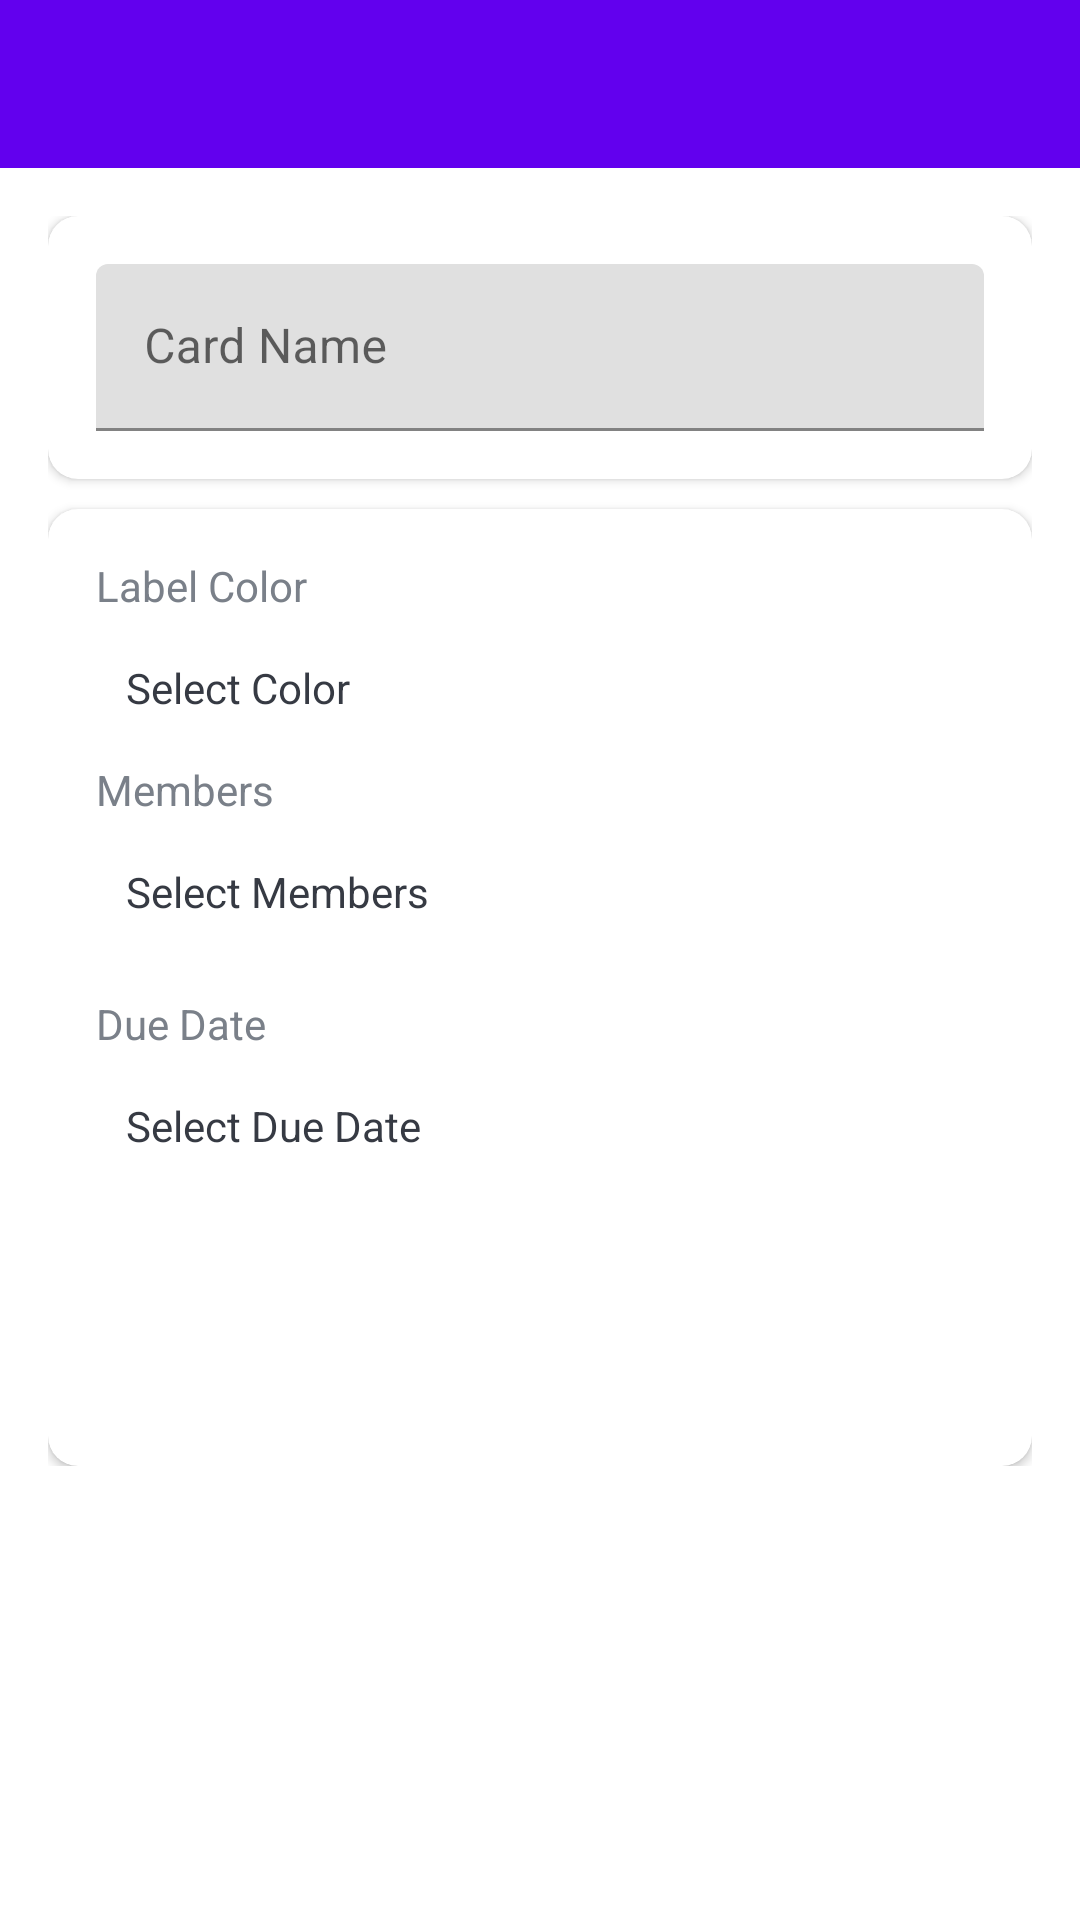

Here is an Android app screen rendered from its layout file. Give the layout XML and the strings, colors and styles it references.
<!-- AndroidManifest.xml: activity theme NoActionBar -->
<!-- res/layout/activity_card_details.xml -->
<?xml version="1.0" encoding="utf-8"?>
<LinearLayout xmlns:android="http://schemas.android.com/apk/res/android"
    xmlns:app="http://schemas.android.com/apk/res-auto"
    xmlns:tools="http://schemas.android.com/tools"
    android:layout_width="match_parent"
    android:layout_height="match_parent"
    android:orientation="vertical"
    tools:context=".activities.CardDetailsActivity">

    <com.google.android.material.appbar.AppBarLayout
        android:layout_width="match_parent"
        android:layout_height="wrap_content"
        android:theme="@style/AppBarOverlay">

        <androidx.appcompat.widget.Toolbar
            android:id="@+id/toolbar_card_details_activity"
            android:layout_width="match_parent"
            android:layout_height="?attr/actionBarSize"
            android:background="?attr/colorPrimary"
            app:popupTheme="@style/PopupOverlay" />
    </com.google.android.material.appbar.AppBarLayout>

    <LinearLayout
        android:layout_width="match_parent"
        android:layout_height="wrap_content"
        android:background="@drawable/ic_background"
        android:orientation="vertical"
        android:padding="16dp">

        <androidx.cardview.widget.CardView
            android:layout_width="match_parent"
            android:layout_height="match_parent"
            android:layout_marginBottom="10dp"
            android:elevation="10dp"
            app:cardCornerRadius="10dp">

            <LinearLayout
                android:layout_width="match_parent"
                android:layout_height="wrap_content"
                android:gravity="center_horizontal"
                android:orientation="vertical"
                android:padding="16dp">

                <com.google.android.material.textfield.TextInputLayout
                    android:layout_width="match_parent"
                    android:layout_height="wrap_content">

                    <androidx.appcompat.widget.AppCompatEditText
                        android:id="@+id/et_name_card_details"
                        android:layout_width="match_parent"
                        android:layout_height="wrap_content"
                        android:hint="Card Name"
                        android:inputType="text"
                        android:textSize="16sp"
                        tools:text="Test" />
                </com.google.android.material.textfield.TextInputLayout>

            </LinearLayout>
        </androidx.cardview.widget.CardView>

        <androidx.cardview.widget.CardView
            android:layout_width="match_parent"
            android:layout_height="match_parent"
            android:elevation="10dp"
            app:cardCornerRadius="10dp">

            <LinearLayout
                android:layout_width="match_parent"
                android:layout_height="wrap_content"
                android:gravity="center_horizontal"
                android:orientation="vertical"
                android:padding="16dp">

                <TextView
                    android:layout_width="match_parent"
                    android:layout_height="wrap_content"
                    android:text="Label Color"
                    android:textColor="@color/secondary_text_color"
                    android:textSize="14sp" />

                <TextView
                    android:id="@+id/tv_select_label_color"
                    android:layout_width="match_parent"
                    android:layout_height="wrap_content"
                    android:layout_marginTop="5dp"
                    android:padding="10dp"
                    android:text="Select Color"
                    android:textColor="@color/primary_text_color" />

                <TextView
                    android:layout_width="match_parent"
                    android:layout_height="wrap_content"
                    android:layout_marginTop="5dp"
                    android:text="Members"
                    android:textColor="@color/secondary_text_color"
                    android:textSize="14sp" />

                <TextView
                    android:id="@+id/tv_select_members"
                    android:layout_width="match_parent"
                    android:layout_height="wrap_content"
                    android:layout_marginTop="5dp"
                    android:padding="10dp"
                    android:text="Select Members"
                    android:textColor="@color/primary_text_color"
                    android:visibility="visible"
                    tools:visibility="gone" />

                <androidx.recyclerview.widget.RecyclerView
                    android:id="@+id/rv_selected_members_list"
                    android:layout_width="match_parent"
                    android:layout_height="wrap_content"
                    android:layout_marginTop="5dp"
                    android:visibility="gone"
                    tools:visibility="visible" />

                <TextView
                    android:layout_width="match_parent"
                    android:layout_height="wrap_content"
                    android:layout_marginTop="15dp"
                    android:text="Due Date"
                    android:textColor="@color/secondary_text_color"
                    android:textSize="14sp" />

                <TextView
                    android:id="@+id/tv_select_due_date"
                    android:layout_width="match_parent"
                    android:layout_height="wrap_content"
                    android:layout_marginTop="5dp"
                    android:padding="10dp"
                    android:text="Select Due Date"
                    android:textColor="@color/primary_text_color" />

                <Button
                    android:id="@+id/btn_update_card_details"
                    android:layout_width="match_parent"
                    android:layout_height="wrap_content"
                    android:layout_gravity="center"
                    android:layout_marginTop="30dp"
                    android:background="@drawable/rounded_button"
                    android:foreground="?attr/selectableItemBackground"
                    android:gravity="center"
                    android:paddingTop="8dp"
                    android:paddingBottom="8dp"
                    android:text="Update"
                    android:textColor="@android:color/white"
                    android:textSize="18sp" />
            </LinearLayout>
        </androidx.cardview.widget.CardView>
    </LinearLayout>
</LinearLayout>
<!-- resources referenced by this layout -->
<resources>
  <color name="primary_text_color">#363A43</color>
  <color name="secondary_text_color">#7A8089</color>
  <style name="AppBarOverlay" parent="ThemeOverlay.AppCompat.Dark.ActionBar" />
  <style name="PopupOverlay" parent="ThemeOverlay.AppCompat.Light" />
  <style name="NoActionBar" parent="Theme.MaterialComponents.DayNight.NoActionBar">
          <item name="windowActionBar">false</item>
          <item name="windowNoTitle">true</item>
      </style>
</resources>
